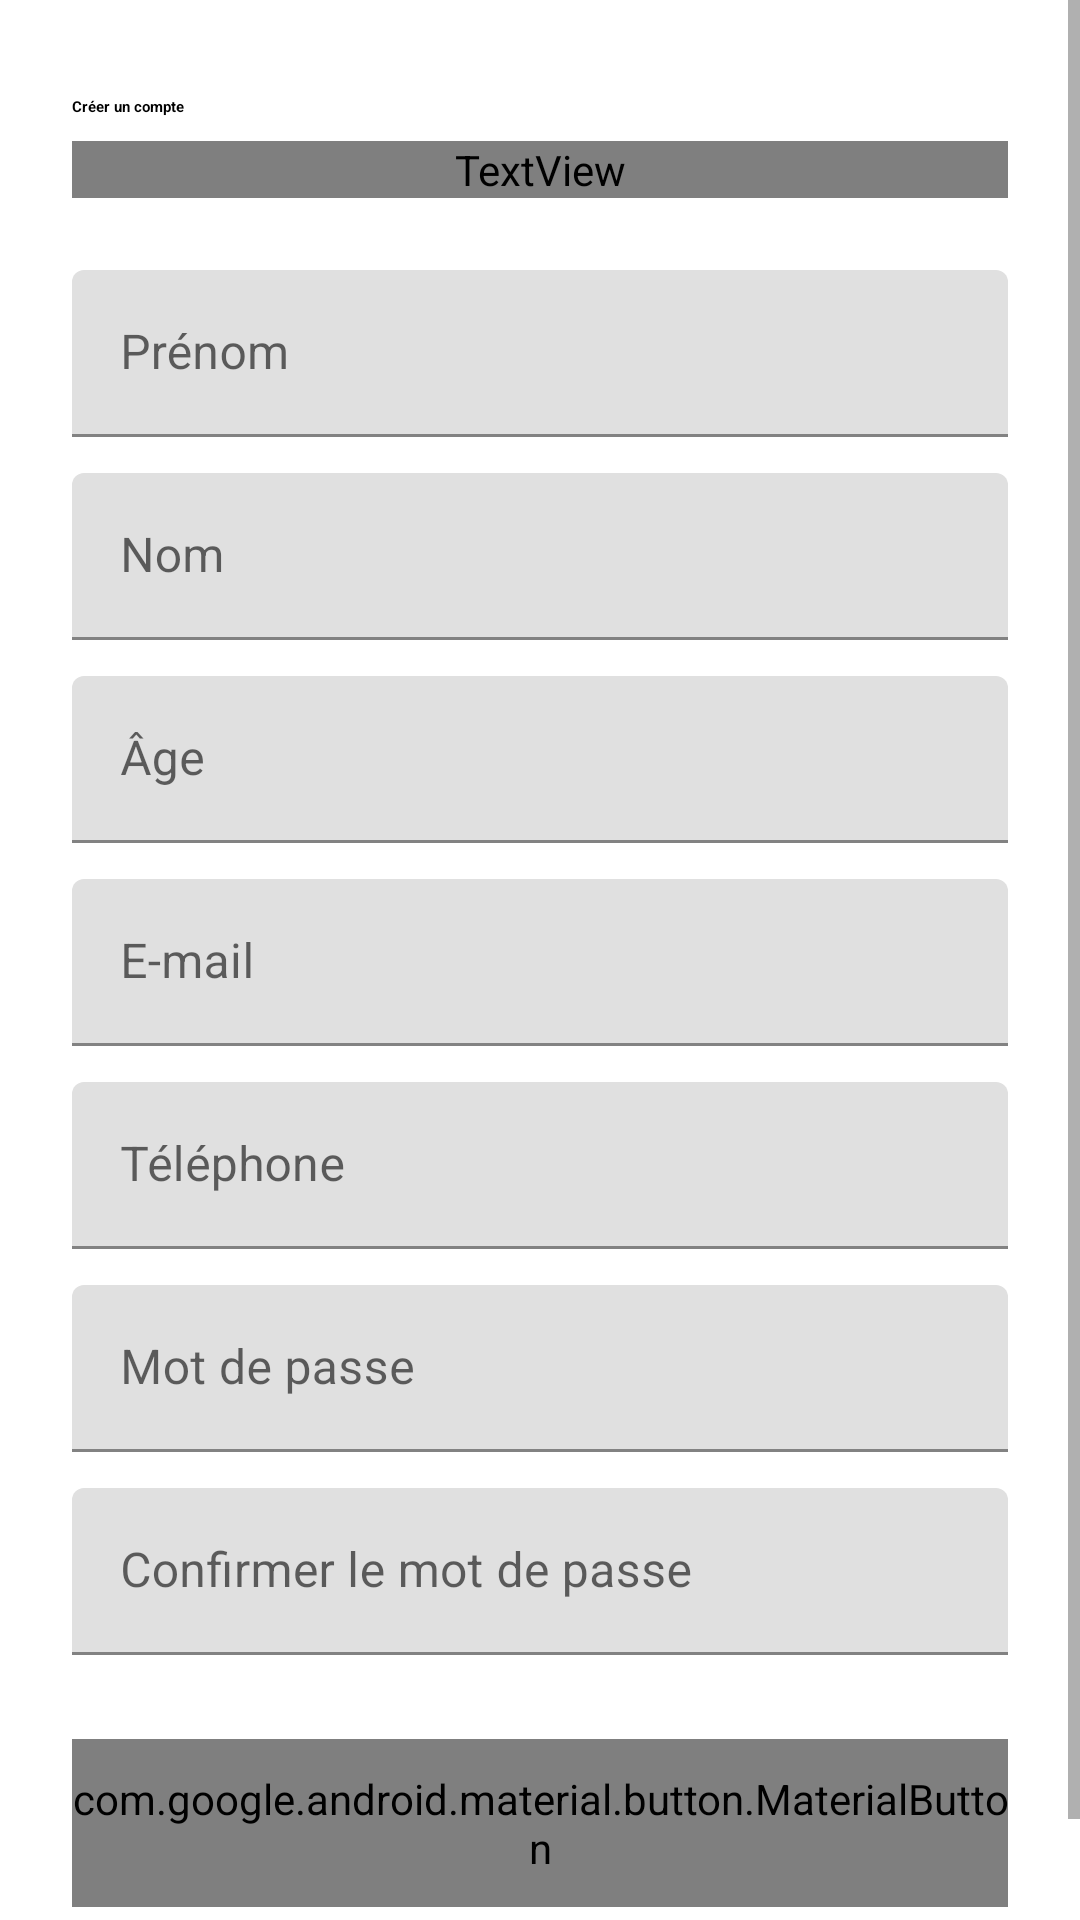

Android layout source for this screen:
<!-- AndroidManifest.xml: application theme Theme.MiniProjet -->
<!-- res/layout/fragment_account_register.xml -->
<?xml version="1.0" encoding="utf-8"?>
<androidx.constraintlayout.widget.ConstraintLayout xmlns:android="http://schemas.android.com/apk/res/android"
    xmlns:app="http://schemas.android.com/apk/res-auto"
    android:layout_width="match_parent"
    android:layout_height="match_parent">

    <ScrollView
        android:layout_width="match_parent"
        android:layout_height="match_parent"
        android:fillViewport="true">

        <LinearLayout
            android:layout_width="match_parent"
            android:layout_height="wrap_content"
            android:orientation="vertical"
            android:padding="24dp">

            <TextView
                android:id="@+id/textView2"
                android:layout_width="match_parent"
                android:layout_height="wrap_content"
                android:layout_marginTop="8dp"
                android:text="@string/create_account"
                android:textAppearance="?attr/textAppearanceHeadlineMedium"
                android:textColor="?attr/colorOnSurface"
                android:textStyle="bold" />

            <TextView
                android:id="@+id/textView"
                android:layout_width="match_parent"
                android:layout_height="wrap_content"
                android:layout_marginTop="8dp"
                android:layout_marginBottom="24dp"
                android:text="@string/create_account_subtitle"
                android:textAppearance="?attr/textAppearanceBodyLarge"
                android:textColor="?attr/colorOnSurfaceVariant" />

            <com.google.android.material.textfield.TextInputLayout
                android:layout_width="match_parent"
                android:layout_height="wrap_content"
                android:layout_marginBottom="12dp">

                <com.google.android.material.textfield.TextInputEditText
                    android:id="@+id/edittext_prenomClient"
                    android:layout_width="match_parent"
                    android:layout_height="wrap_content"
                    android:hint="@string/firstname"
                    android:inputType="textPersonName" />
            </com.google.android.material.textfield.TextInputLayout>

            <com.google.android.material.textfield.TextInputLayout
                android:layout_width="match_parent"
                android:layout_height="wrap_content"
                android:layout_marginBottom="12dp">

                <com.google.android.material.textfield.TextInputEditText
                    android:id="@+id/edittext_nomClient"
                    android:layout_width="match_parent"
                    android:layout_height="wrap_content"
                    android:hint="@string/lastname"
                    android:inputType="textPersonName" />
            </com.google.android.material.textfield.TextInputLayout>

            <com.google.android.material.textfield.TextInputLayout
                android:layout_width="match_parent"
                android:layout_height="wrap_content"
                android:layout_marginBottom="12dp">

                <com.google.android.material.textfield.TextInputEditText
                    android:id="@+id/edittext_ageClient"
                    android:layout_width="match_parent"
                    android:layout_height="wrap_content"
                    android:hint="@string/age"
                    android:inputType="number" />
            </com.google.android.material.textfield.TextInputLayout>

            <com.google.android.material.textfield.TextInputLayout
                android:layout_width="match_parent"
                android:layout_height="wrap_content"
                android:layout_marginBottom="12dp">

                <com.google.android.material.textfield.TextInputEditText
                    android:id="@+id/edittext_email"
                    android:layout_width="match_parent"
                    android:layout_height="wrap_content"
                    android:hint="@string/email"
                    android:inputType="textEmailAddress" />
            </com.google.android.material.textfield.TextInputLayout>

            <com.google.android.material.textfield.TextInputLayout
                android:layout_width="match_parent"
                android:layout_height="wrap_content"
                android:layout_marginBottom="12dp">

                <com.google.android.material.textfield.TextInputEditText
                    android:id="@+id/edittext_numTel"
                    android:layout_width="match_parent"
                    android:layout_height="wrap_content"
                    android:hint="@string/phonenumber"
                    android:inputType="phone" />
            </com.google.android.material.textfield.TextInputLayout>

            <com.google.android.material.textfield.TextInputLayout
                android:layout_width="match_parent"
                android:layout_height="wrap_content"
                android:layout_marginBottom="12dp">

                <com.google.android.material.textfield.TextInputEditText
                    android:id="@+id/edittext_password"
                    android:layout_width="match_parent"
                    android:layout_height="wrap_content"
                    android:hint="@string/password"
                    android:inputType="textPassword" />
            </com.google.android.material.textfield.TextInputLayout>

            <com.google.android.material.textfield.TextInputLayout
                android:layout_width="match_parent"
                android:layout_height="wrap_content"
                android:layout_marginBottom="12dp">

                <com.google.android.material.textfield.TextInputEditText
                    android:id="@+id/edittext_password2"
                    android:layout_width="match_parent"
                    android:layout_height="wrap_content"
                    android:hint="@string/password2"
                    android:inputType="textPassword" />
            </com.google.android.material.textfield.TextInputLayout>

            <com.google.android.material.button.MaterialButton
                android:id="@+id/button_resgister"
                android:layout_width="match_parent"
                android:layout_height="56dp"
                android:layout_marginTop="16dp"
                android:layout_marginBottom="16dp"
                android:text="@string/register"
                android:textAppearance="?attr/textAppearanceLabelLarge" />
        </LinearLayout>
    </ScrollView>
</androidx.constraintlayout.widget.ConstraintLayout>
<!-- resources referenced by this layout -->
<resources>
  <string name="age">Âge</string>
  <string name="create_account">Créer un compte</string>
  <string name="create_account_subtitle">Quelques informations suffisent pour commencer.</string>
  <string name="email">E-mail</string>
  <string name="firstname">Prénom</string>
  <string name="lastname">Nom</string>
  <string name="password">Mot de passe</string>
  <string name="password2">Confirmer le mot de passe</string>
  <string name="phonenumber">Téléphone</string>
  <string name="register">Inscription</string>
  <style name="Theme.MiniProjet" parent="Theme.MaterialComponents.DayNight">
          
          <item name="colorPrimary">@color/bleu_clair</item>
          <item name="colorPrimaryVariant">@color/bleu_clair</item>
          <item name="colorOnPrimary">@color/white</item>
          
          <item name="colorSecondary">@color/teal_200</item>
          <item name="colorSecondaryVariant">@color/teal_700</item>
          <item name="colorOnSecondary">@color/black</item>
          
          <item name="android:statusBarColor" tools:targetApi="21">@color/bleu_clair</item>
          
      </style>
  <color name="bleu_clair">#59bfff</color>
  <color name="white">#FFFFFFFF</color>
  <color name="teal_200">#FF03DAC5</color>
  <color name="teal_700">#FF018786</color>
  <color name="black">#FF000000</color>
</resources>
